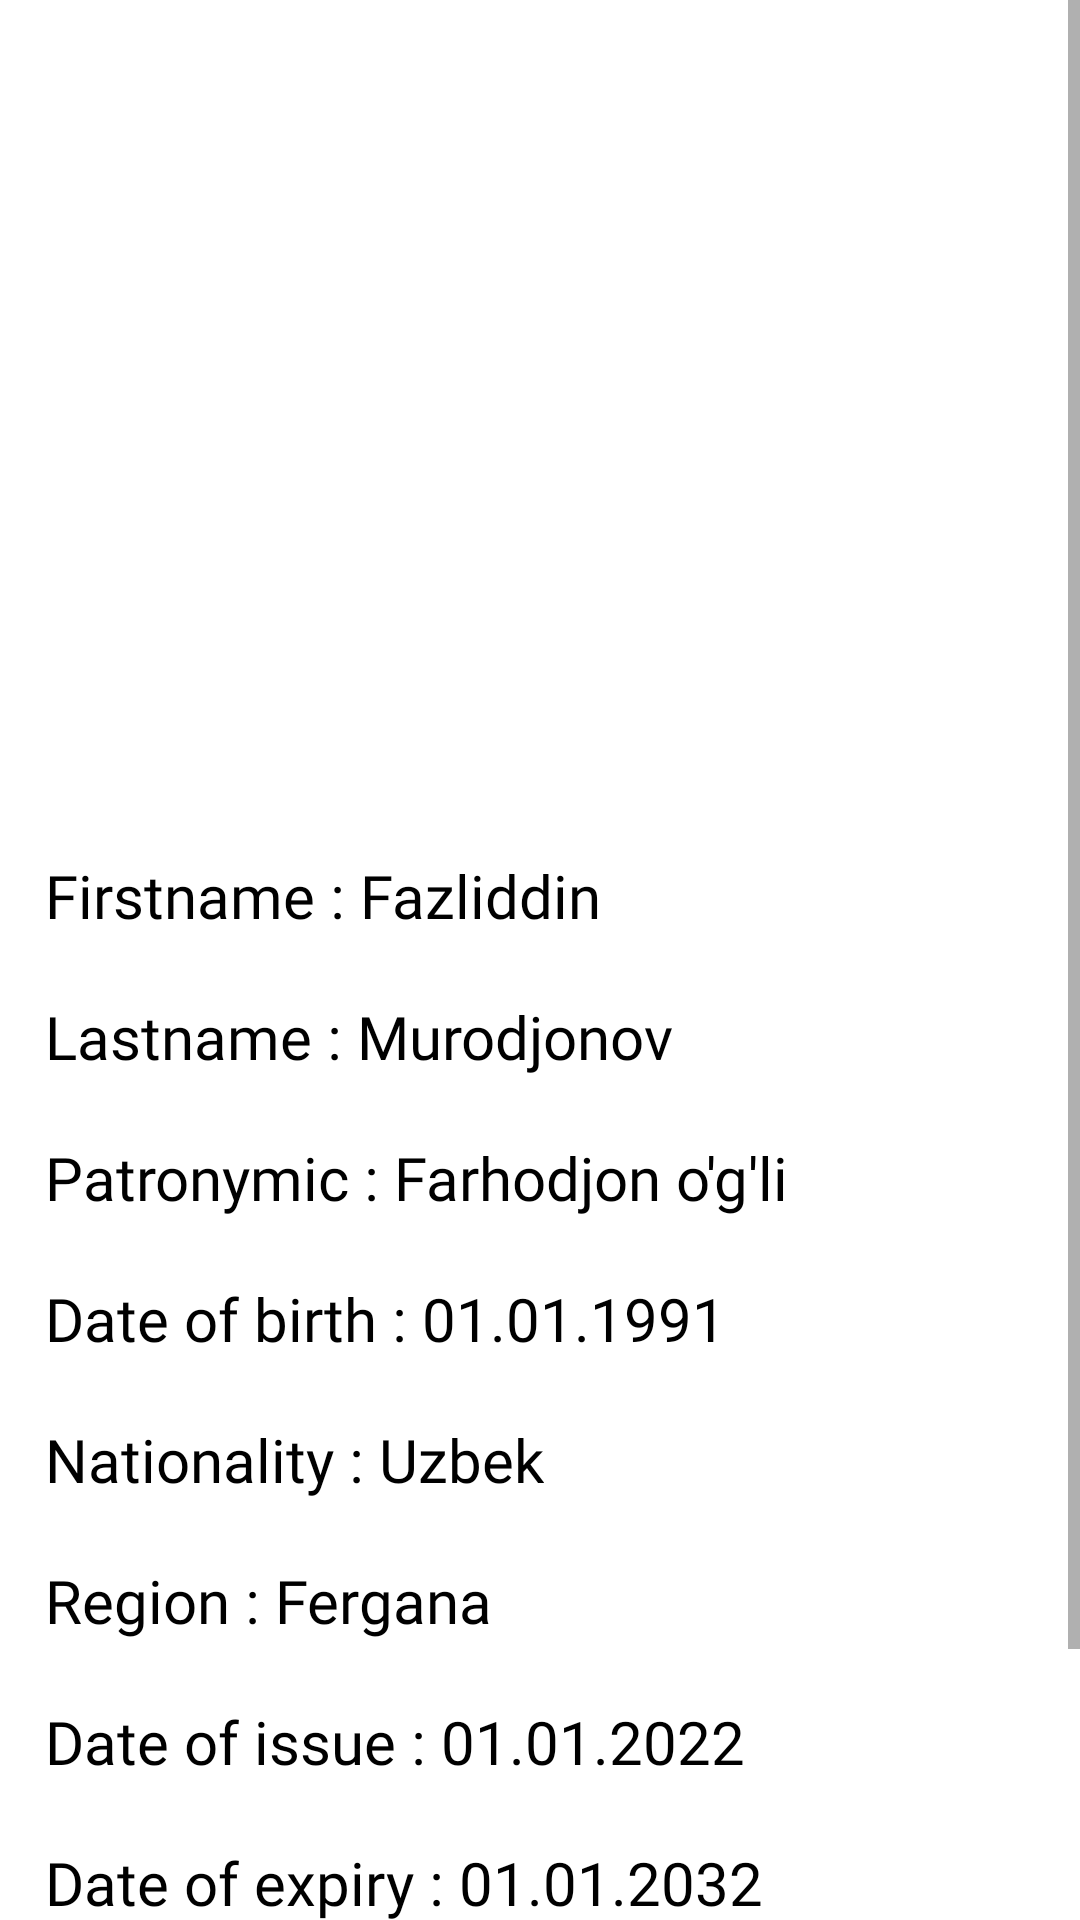

Reconstruct the res/layout file that produces this screen, plus the resources it refers to.
<!-- AndroidManifest.xml: application theme Theme.AndroidLesson7DatabasePassport -->
<!-- res/layout/fragment_about_citizen.xml -->
<androidx.constraintlayout.widget.ConstraintLayout xmlns:android="http://schemas.android.com/apk/res/android"
    xmlns:app="http://schemas.android.com/apk/res-auto"
    xmlns:tools="http://schemas.android.com/tools"
    android:layout_width="match_parent"
    android:layout_height="match_parent"
    tools:context="com.example.fragment.AboutCitizenFragment">

    <ScrollView
        android:layout_width="match_parent"
        android:layout_height="match_parent"
        app:layout_constraintBottom_toBottomOf="parent"
        app:layout_constraintEnd_toEndOf="parent"
        app:layout_constraintStart_toStartOf="parent"
        app:layout_constraintTop_toTopOf="parent"
        tools:ignore="MissingConstraints">

        <androidx.constraintlayout.widget.ConstraintLayout
            android:layout_width="match_parent"
            android:layout_height="match_parent">

            <ImageView
                android:id="@+id/image"
                android:layout_width="200dp"
                android:layout_height="250dp"
                android:layout_marginTop="25dp"
                android:src="@drawable/place_holder"
                app:layout_constraintBottom_toTopOf="@id/firstname"
                app:layout_constraintEnd_toEndOf="parent"
                app:layout_constraintStart_toStartOf="parent"
                app:layout_constraintTop_toTopOf="parent"
                tools:ignore="MissingConstraints" />

            <TextView
                android:id="@+id/firstname"
                android:layout_width="wrap_content"
                android:layout_height="wrap_content"
                android:layout_marginStart="15dp"
                android:layout_marginTop="10dp"
                android:layout_marginBottom="10dp"
                android:fontFamily="@font/merriweather"
                android:text="Firstname : Fazliddin"
                android:textColor="@color/black"
                android:textSize="20sp"
                app:layout_constraintBottom_toTopOf="@id/lastname"
                app:layout_constraintStart_toStartOf="parent"
                app:layout_constraintTop_toBottomOf="@id/image" />

            <TextView

                android:id="@+id/lastname"
                android:layout_width="wrap_content"
                android:layout_height="wrap_content"
                android:layout_marginStart="15dp"
                android:layout_marginTop="10dp"
                android:layout_marginBottom="10dp"
                android:fontFamily="@font/merriweather"
                android:text="Lastname : Murodjonov"
                android:textColor="@color/black"
                android:textSize="20sp"
                app:layout_constraintBottom_toTopOf="@id/patronymic"
                app:layout_constraintStart_toStartOf="parent"
                app:layout_constraintTop_toBottomOf="@id/firstname" />

            <TextView
                android:id="@+id/patronymic"
                android:layout_width="wrap_content"
                android:layout_height="wrap_content"
                android:layout_marginStart="15dp"
                android:layout_marginTop="10dp"
                android:layout_marginBottom="10dp"
                android:fontFamily="@font/merriweather"
                android:text="Patronymic : Farhodjon o'g'li"
                android:textColor="@color/black"
                android:textSize="20sp"
                app:layout_constraintBottom_toTopOf="@id/dateOfBirth"
                app:layout_constraintStart_toStartOf="parent"
                app:layout_constraintTop_toBottomOf="@id/lastname" />
            <TextView
                android:id="@+id/dateOfBirth"
                android:layout_width="wrap_content"
                android:layout_height="wrap_content"
                android:layout_marginStart="15dp"
                android:layout_marginTop="10dp"
                android:layout_marginBottom="10dp"
                android:fontFamily="@font/merriweather"
                android:text="Date of birth : 01.01.1991"
                android:textColor="@color/black"
                android:textSize="20sp"
                app:layout_constraintBottom_toTopOf="@id/nationality"
                app:layout_constraintStart_toStartOf="parent"
                app:layout_constraintTop_toBottomOf="@id/patronymic" />
            <TextView
                android:id="@+id/nationality"
                android:layout_width="wrap_content"
                android:layout_height="wrap_content"
                android:layout_marginStart="15dp"
                android:layout_marginTop="10dp"
                android:layout_marginBottom="10dp"
                android:fontFamily="@font/merriweather"
                android:text="Nationality : Uzbek"
                android:textColor="@color/black"
                android:textSize="20sp"
                app:layout_constraintBottom_toTopOf="@id/region"
                app:layout_constraintStart_toStartOf="parent"
                app:layout_constraintTop_toBottomOf="@id/dateOfBirth" />
            <TextView
                android:id="@+id/region"
                android:layout_width="wrap_content"
                android:layout_height="wrap_content"
                android:layout_marginStart="15dp"
                android:layout_marginTop="10dp"
                android:layout_marginBottom="10dp"
                android:fontFamily="@font/merriweather"
                android:text="Region : Fergana"
                android:textColor="@color/black"
                android:textSize="20sp"
                app:layout_constraintBottom_toTopOf="@id/dateOfIssue"
                app:layout_constraintStart_toStartOf="parent"
                app:layout_constraintTop_toBottomOf="@id/nationality" />

































            <TextView
                android:id="@+id/dateOfIssue"
                android:layout_width="wrap_content"
                android:layout_height="wrap_content"
                android:layout_marginStart="15dp"
                android:layout_marginTop="10dp"
                android:layout_marginBottom="10dp"
                android:fontFamily="@font/merriweather"
                android:text="Date of issue : 01.01.2022"
                android:textColor="@color/black"
                android:textSize="20sp"
                app:layout_constraintBottom_toTopOf="@id/dateOfExpiry"
                app:layout_constraintStart_toStartOf="parent"
                app:layout_constraintTop_toBottomOf="@id/region" />

            <TextView

                android:id="@+id/dateOfExpiry"
                android:layout_width="wrap_content"
                android:layout_height="wrap_content"
                android:layout_marginStart="15dp"
                android:layout_marginTop="10dp"
                android:layout_marginBottom="10dp"
                android:fontFamily="@font/merriweather"
                android:text="Date of expiry : 01.01.2032"
                android:textColor="@color/black"
                android:textSize="20sp"
                app:layout_constraintBottom_toTopOf="@id/sex"
                app:layout_constraintStart_toStartOf="parent"
                app:layout_constraintTop_toBottomOf="@id/dateOfIssue" />

            <TextView

                android:id="@+id/sex"
                android:layout_width="wrap_content"
                android:layout_height="wrap_content"
                android:layout_marginStart="15dp"
                android:layout_marginTop="10dp"
                android:layout_marginBottom="10dp"
                android:fontFamily="@font/merriweather"
                android:text="Gender : Male"
                android:textColor="@color/black"
                android:textSize="20sp"
                app:layout_constraintBottom_toTopOf="@id/passportNumber"
                app:layout_constraintStart_toStartOf="parent"
                app:layout_constraintTop_toBottomOf="@id/dateOfExpiry" />

            <TextView

                android:id="@+id/passportNumber"
                android:layout_width="wrap_content"
                android:layout_height="wrap_content"
                android:layout_marginStart="15dp"
                android:layout_marginTop="10dp"
                android:layout_marginBottom="10dp"
                android:fontFamily="@font/merriweather"
                android:text="Passport number : AA0000000"
                android:textColor="@color/black"
                android:textSize="20sp"
                app:layout_constraintBottom_toBottomOf="parent"
                app:layout_constraintStart_toStartOf="parent"
                app:layout_constraintTop_toBottomOf="@id/sex" />
        </androidx.constraintlayout.widget.ConstraintLayout>
    </ScrollView>


</androidx.constraintlayout.widget.ConstraintLayout>
<!-- resources referenced by this layout -->
<resources>
  <color name="black">#FF000000</color>
  <style name="Theme.AndroidLesson7DatabasePassport" parent="Theme.MaterialComponents.DayNight.NoActionBar">
          
          <item name="colorPrimary">@color/purple_500</item>
          <item name="colorPrimaryVariant">@color/purple_700</item>
          <item name="colorOnPrimary">@color/white</item>
          
          <item name="colorSecondary">@color/purple_500</item>
          <item name="colorSecondaryVariant">@color/purple_500</item>
          <item name="colorOnSecondary">#000000</item>
          
          <item name="android:statusBarColor" tools:targetApi="l">?attr/colorPrimaryVariant</item>
          
      </style>
  <color name="purple_500">#3CB043</color>
  <color name="purple_700">#3CB043</color>
  <color name="white">#FFFFFFFF</color>
</resources>
